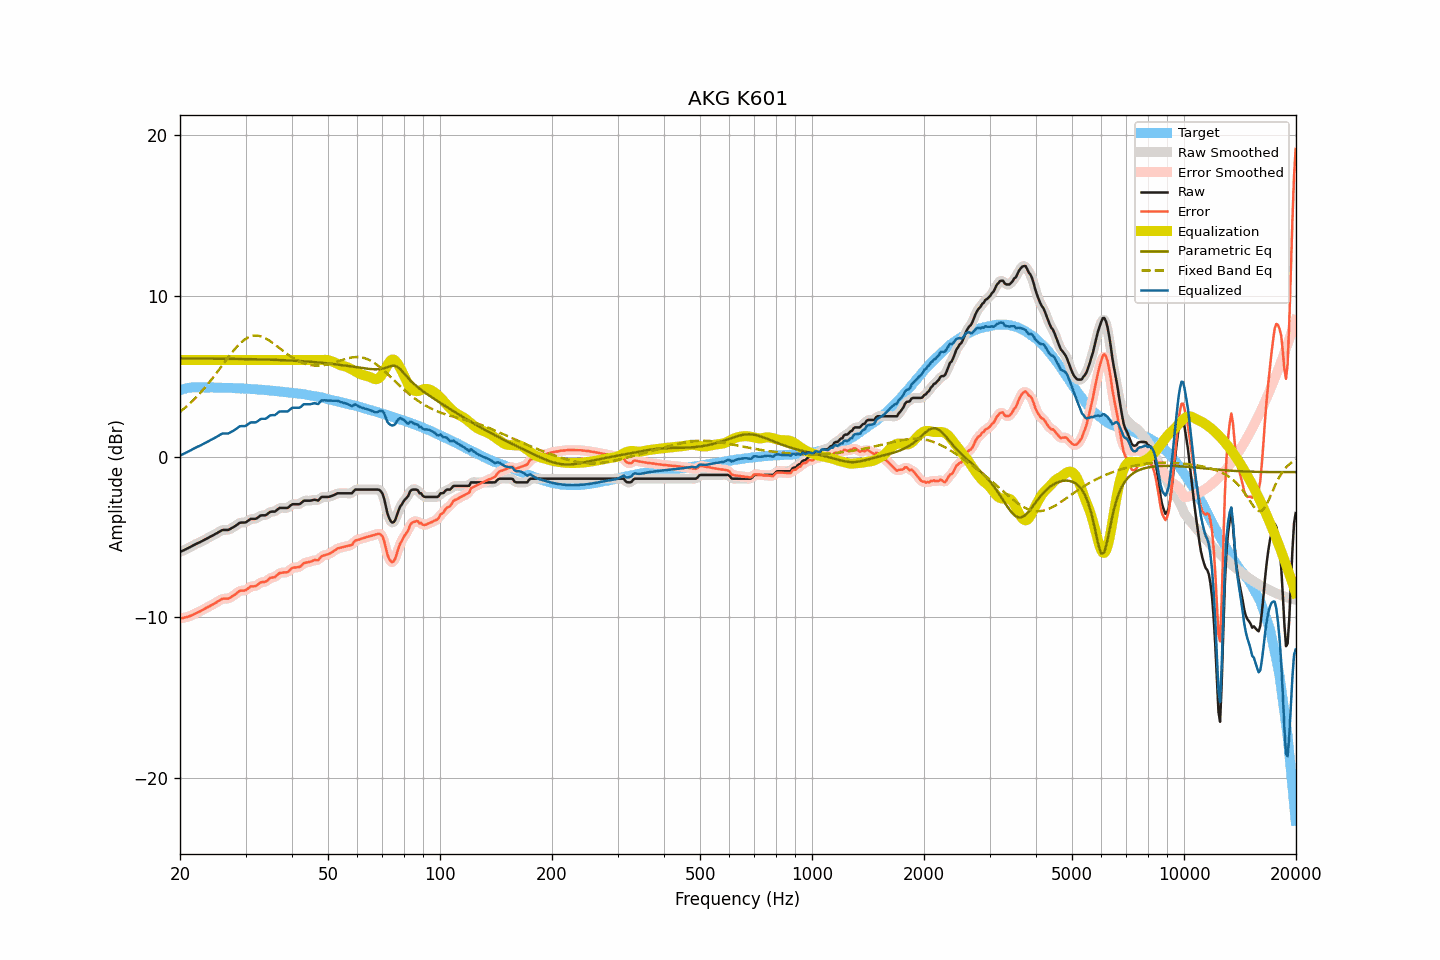

The data file committed next to this chart (first rows):
frequency, raw, smoothed, error, error_smoothed, equalization, parametric_eq, fixed_band_eq, equalized_raw, equalized_smoothed, target
20.00, -5.94, -5.93, -10.07, -10.07, 6.00, 6.10, 2.78, 0.06, 0.07, 4.13
20.20, -5.89, -5.89, -10.05, -10.05, 6.00, 6.10, 2.86, 0.11, 0.11, 4.16
20.40, -5.85, -5.84, -10.04, -10.03, 6.00, 6.10, 2.94, 0.15, 0.16, 4.19
20.61, -5.80, -5.80, -10.01, -10.01, 6.00, 6.10, 3.02, 0.20, 0.20, 4.21
20.81, -5.75, -5.75, -9.99, -9.99, 6.00, 6.10, 3.11, 0.25, 0.25, 4.24
21.02, -5.70, -5.70, -9.97, -9.96, 6.00, 6.10, 3.20, 0.30, 0.30, 4.27
21.23, -5.65, -5.65, -9.93, -9.93, 6.00, 6.10, 3.29, 0.35, 0.35, 4.28
21.44, -5.60, -5.59, -9.89, -9.88, 6.00, 6.10, 3.38, 0.40, 0.41, 4.29
21.66, -5.54, -5.54, -9.84, -9.84, 6.00, 6.10, 3.48, 0.46, 0.46, 4.30
21.87, -5.49, -5.49, -9.78, -9.79, 6.00, 6.10, 3.58, 0.51, 0.51, 4.30
22.09, -5.44, -5.44, -9.74, -9.74, 6.00, 6.10, 3.68, 0.56, 0.56, 4.31
22.31, -5.39, -5.39, -9.69, -9.70, 6.00, 6.09, 3.78, 0.61, 0.61, 4.31
22.54, -5.35, -5.34, -9.65, -9.65, 6.00, 6.09, 3.89, 0.65, 0.66, 4.31
22.76, -5.30, -5.30, -9.60, -9.60, 6.00, 6.09, 4.00, 0.70, 0.70, 4.31
22.99, -5.25, -5.25, -9.54, -9.55, 6.00, 6.09, 4.11, 0.75, 0.75, 4.30
23.22, -5.20, -5.19, -9.49, -9.49, 6.00, 6.09, 4.23, 0.80, 0.81, 4.29
23.45, -5.14, -5.14, -9.43, -9.43, 6.00, 6.09, 4.34, 0.86, 0.86, 4.29
23.69, -5.09, -5.09, -9.38, -9.38, 6.00, 6.09, 4.46, 0.91, 0.91, 4.29
23.92, -5.04, -5.03, -9.33, -9.33, 6.00, 6.09, 4.59, 0.96, 0.97, 4.29
24.16, -4.98, -4.98, -9.28, -9.28, 6.00, 6.09, 4.71, 1.02, 1.02, 4.30
24.40, -4.93, -4.93, -9.23, -9.22, 6.00, 6.09, 4.84, 1.07, 1.07, 4.30
24.65, -4.88, -4.87, -9.17, -9.17, 6.00, 6.09, 4.97, 1.12, 1.13, 4.29
24.89, -4.82, -4.82, -9.10, -9.11, 6.00, 6.09, 5.10, 1.18, 1.18, 4.29
25.14, -4.77, -4.76, -9.05, -9.05, 6.00, 6.09, 5.23, 1.23, 1.24, 4.29
25.39, -4.71, -4.70, -8.99, -8.99, 6.00, 6.08, 5.36, 1.29, 1.30, 4.29
25.65, -4.65, -4.64, -8.93, -8.93, 6.00, 6.08, 5.50, 1.35, 1.36, 4.29
25.91, -4.59, -4.60, -8.86, -8.88, 6.00, 6.08, 5.63, 1.41, 1.40, 4.27
26.16, -4.57, -4.57, -8.84, -8.84, 6.00, 6.08, 5.77, 1.43, 1.43, 4.27
26.43, -4.57, -4.57, -8.84, -8.84, 6.00, 6.08, 5.90, 1.43, 1.43, 4.27
26.69, -4.57, -4.57, -8.84, -8.84, 6.00, 6.08, 6.04, 1.43, 1.43, 4.27
26.96, -4.57, -4.55, -8.84, -8.82, 6.00, 6.08, 6.17, 1.43, 1.45, 4.27
27.23, -4.52, -4.52, -8.79, -8.78, 6.00, 6.08, 6.30, 1.48, 1.48, 4.27
27.50, -4.46, -4.47, -8.72, -8.73, 6.00, 6.07, 6.43, 1.54, 1.53, 4.27
27.77, -4.41, -4.40, -8.66, -8.66, 6.00, 6.07, 6.55, 1.59, 1.60, 4.26
28.05, -4.35, -4.34, -8.60, -8.60, 6.00, 6.07, 6.67, 1.65, 1.66, 4.25
28.33, -4.28, -4.27, -8.52, -8.52, 6.00, 6.07, 6.78, 1.72, 1.73, 4.24
28.62, -4.21, -4.20, -8.45, -8.44, 6.00, 6.07, 6.90, 1.79, 1.80, 4.24
28.90, -4.13, -4.14, -8.37, -8.38, 6.00, 6.07, 7.00, 1.87, 1.86, 4.24
29.19, -4.11, -4.11, -8.33, -8.35, 6.00, 6.07, 7.09, 1.89, 1.89, 4.23
29.48, -4.11, -4.11, -8.34, -8.34, 6.00, 6.06, 7.18, 1.89, 1.89, 4.24
29.78, -4.11, -4.10, -8.33, -8.33, 6.00, 6.06, 7.26, 1.89, 1.90, 4.22
30.08, -4.09, -4.07, -8.31, -8.30, 6.00, 6.06, 7.32, 1.91, 1.93, 4.22
30.38, -4.02, -4.01, -8.23, -8.23, 6.00, 6.06, 7.39, 1.98, 1.99, 4.21
30.68, -3.95, -3.95, -8.16, -8.15, 6.00, 6.06, 7.43, 2.05, 2.05, 4.21
30.99, -3.88, -3.90, -8.07, -8.10, 6.00, 6.05, 7.47, 2.12, 2.10, 4.20
31.30, -3.88, -3.88, -8.07, -8.07, 6.00, 6.05, 7.50, 2.12, 2.12, 4.19
31.61, -3.88, -3.87, -8.07, -8.06, 6.00, 6.05, 7.52, 2.12, 2.13, 4.19
31.93, -3.88, -3.86, -8.06, -8.04, 6.00, 6.05, 7.52, 2.12, 2.14, 4.18
32.24, -3.83, -3.81, -7.99, -7.99, 6.00, 6.05, 7.52, 2.17, 2.19, 4.17
32.57, -3.75, -3.75, -7.91, -7.92, 6.00, 6.04, 7.50, 2.25, 2.25, 4.17
32.89, -3.68, -3.69, -7.84, -7.85, 6.00, 6.04, 7.48, 2.32, 2.31, 4.16
33.22, -3.66, -3.66, -7.81, -7.82, 6.00, 6.04, 7.45, 2.34, 2.34, 4.15
33.55, -3.66, -3.66, -7.80, -7.80, 6.00, 6.04, 7.41, 2.34, 2.34, 4.15
33.89, -3.66, -3.64, -7.79, -7.78, 6.00, 6.03, 7.36, 2.34, 2.36, 4.13
34.23, -3.61, -3.59, -7.74, -7.72, 6.00, 6.03, 7.31, 2.39, 2.41, 4.13
34.57, -3.53, -3.53, -7.64, -7.65, 6.00, 6.03, 7.25, 2.47, 2.47, 4.12
34.92, -3.45, -3.47, -7.55, -7.57, 6.00, 6.02, 7.18, 2.55, 2.53, 4.10
35.27, -3.43, -3.44, -7.53, -7.53, 6.00, 6.02, 7.11, 2.57, 2.56, 4.10
35.62, -3.43, -3.42, -7.51, -7.51, 6.00, 6.02, 7.04, 2.57, 2.58, 4.09
35.97, -3.43, -3.40, -7.50, -7.48, 6.00, 6.01, 6.96, 2.57, 2.60, 4.07
... 635 more rows
